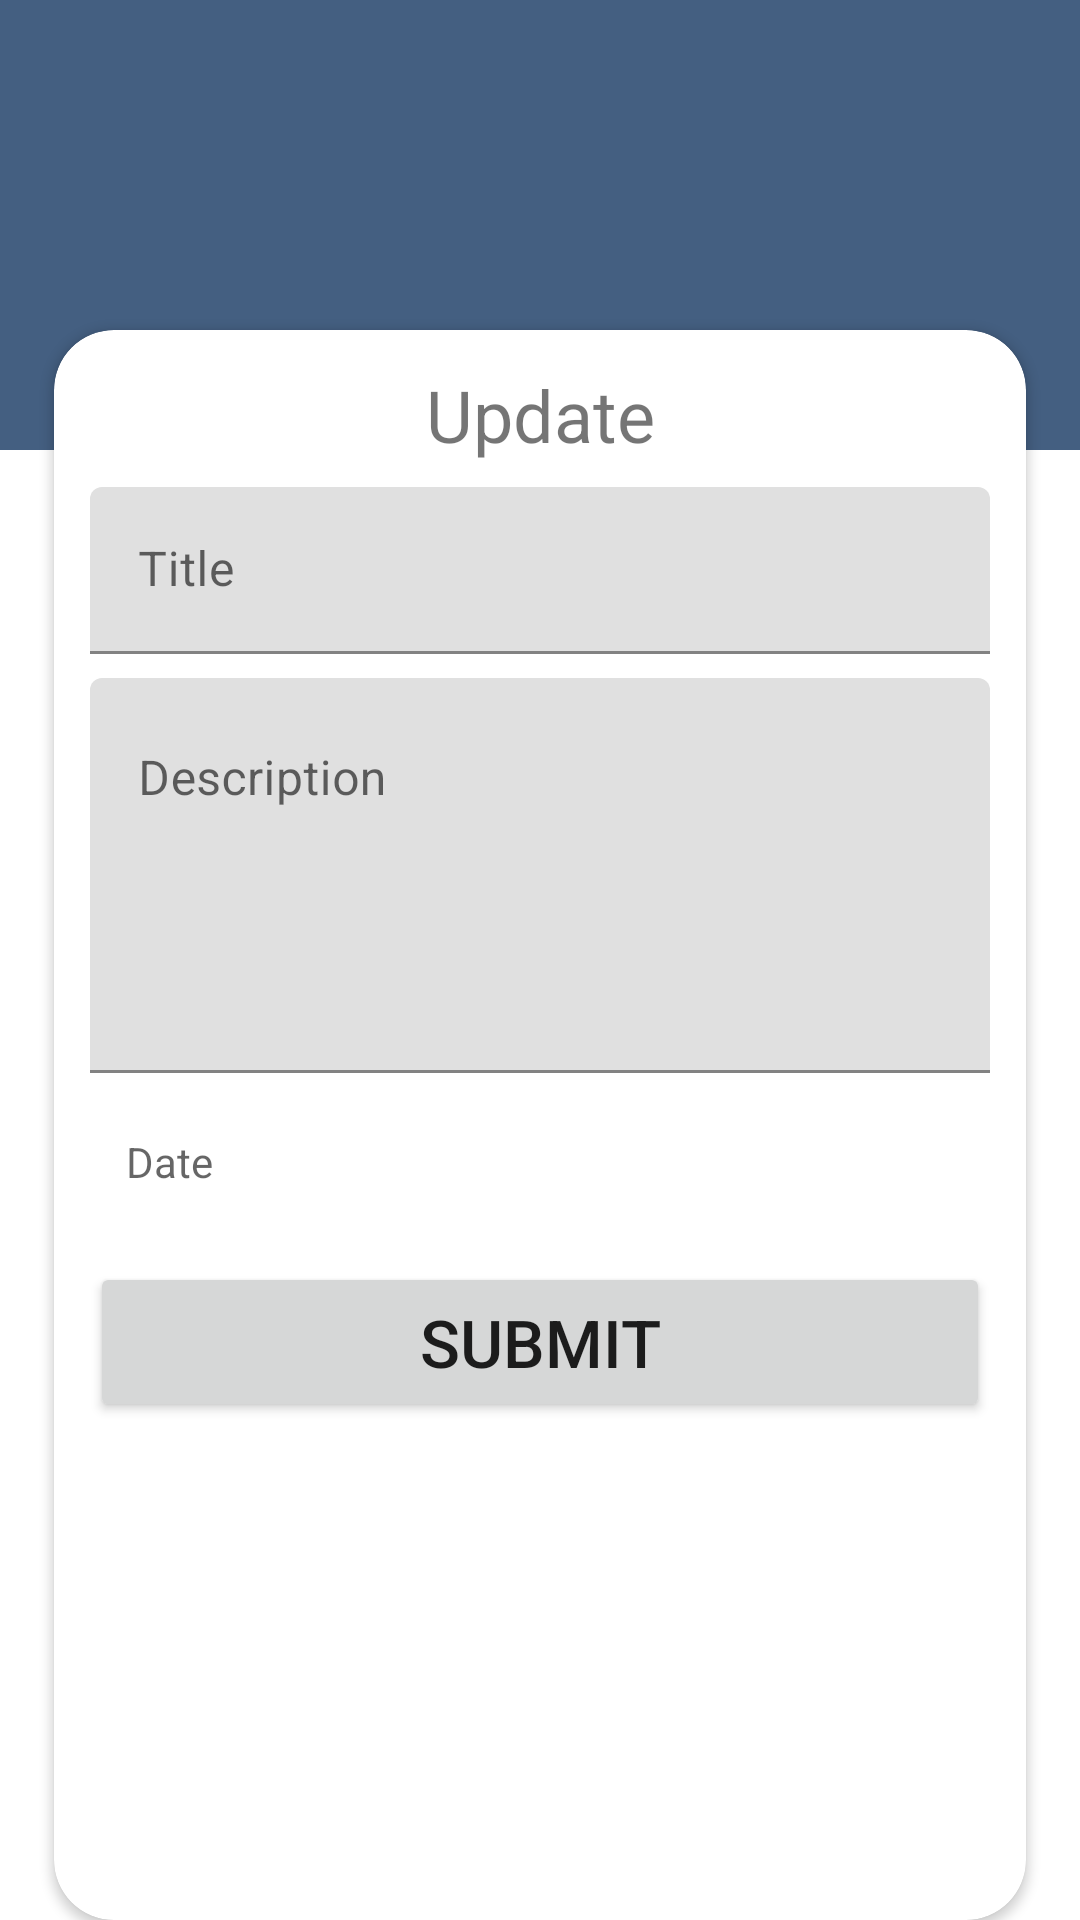

Write the Android layout XML for this screen, with the resource values it uses.
<!-- AndroidManifest.xml: application theme Theme.TodoApp -->
<!-- res/layout/activity_edit.xml -->
<?xml version="1.0" encoding="utf-8"?>
<androidx.constraintlayout.widget.ConstraintLayout xmlns:android="http://schemas.android.com/apk/res/android"
    xmlns:app="http://schemas.android.com/apk/res-auto"
    xmlns:tools="http://schemas.android.com/tools"
    android:layout_width="match_parent"
    android:layout_height="match_parent"
    tools:context=".ui.home.edit.EditActivity">
    
    <ImageView
        android:layout_width="match_parent"
        android:layout_height="150dp"
        android:src="@color/blue_dark"
        app:layout_constraintTop_toTopOf="parent"
        />
    <androidx.constraintlayout.widget.Guideline
        android:id="@+id/guide"
        android:layout_width="match_parent"
        android:layout_height="wrap_content"
        android:orientation="horizontal"
        app:layout_constraintGuide_begin="110dp"
        />
    <androidx.cardview.widget.CardView
        android:layout_width="0dp"
        android:layout_height="0dp"
        android:elevation="20dp"
        app:cardCornerRadius="20dp"
        app:layout_constraintTop_toBottomOf="@id/guide"
        app:layout_constraintStart_toStartOf="parent"
        app:layout_constraintEnd_toEndOf="parent"
        app:layout_constraintWidth_percent=".90"
        app:layout_constraintBottom_toBottomOf="parent"
        >
        <androidx.constraintlayout.widget.ConstraintLayout
            android:layout_width="match_parent"
            android:layout_height="wrap_content"
            android:padding="12dp"
            >
            <TextView
                android:id="@+id/title"
                android:layout_width="wrap_content"
                android:layout_height="wrap_content"
                android:text="Update"
                android:textSize="24sp"
                app:layout_constraintTop_toTopOf="parent"
                app:layout_constraintStart_toStartOf="parent"
                app:layout_constraintEnd_toEndOf="parent"
                />

            <com.google.android.material.textfield.TextInputLayout
                android:id="@+id/title_contiener"
                android:layout_width="match_parent"
                android:layout_height="wrap_content"
                android:layout_marginTop="8dp"
                style="@style/textColorr"
                app:layout_constraintTop_toBottomOf="@id/title"
                >
                <EditText
                    android:layout_width="match_parent"
                    android:layout_height="wrap_content"
                    android:hint="Title"

                    />

            </com.google.android.material.textfield.TextInputLayout>

            <com.google.android.material.textfield.TextInputLayout
                android:id="@+id/dec_container"
                android:layout_width="match_parent"
                android:layout_height="wrap_content"
                android:layout_marginTop="8dp"
                style="@style/textColorr"
                app:layout_constraintTop_toBottomOf="@id/title_contiener"
                >
                <EditText
                    android:layout_width="match_parent"
                    android:layout_height="wrap_content"
                    android:hint="Description"
                    android:lines="5"
                    android:gravity="start"
                    />


            </com.google.android.material.textfield.TextInputLayout>

            <com.google.android.material.textfield.TextInputLayout
                android:id="@+id/date_container"
                android:layout_width="match_parent"
                android:layout_height="wrap_content"
                android:layout_marginTop="8dp"
                style="@style/textColorr"
                app:layout_constraintTop_toBottomOf="@id/dec_container"
                >
                <TextView
                    android:id="@+id/date"
                    android:layout_width="match_parent"
                    android:layout_height="wrap_content"
                    android:hint="Date"
                    android:gravity="start"
                    android:padding="12dp"

                    />



            </com.google.android.material.textfield.TextInputLayout>
            <Button
                android:id="@+id/submit"
                android:layout_width="match_parent"
                android:layout_height="wrap_content"
                app:layout_constraintTop_toBottomOf="@id/date_container"
                android:text="Submit"
                android:textSize="22sp"
                android:paddingVertical="12dp"
                android:layout_marginVertical="12dp"
                />
        </androidx.constraintlayout.widget.ConstraintLayout>
    </androidx.cardview.widget.CardView>

</androidx.constraintlayout.widget.ConstraintLayout>
<!-- resources referenced by this layout -->
<resources>
  <color name="blue_dark">#445F81</color>
  <style name="textColorr">
          <item name="android:textColor">@color/black</item>
      </style>
  <style name="Theme.TodoApp" parent="Theme.MaterialComponents.DayNight.DarkActionBar">
          
          <item name="colorPrimary">@color/blue</item>
          <item name="colorPrimaryVariant">@color/blue_dark</item>
          <item name="colorOnPrimary">@color/white</item>
          
          <item name="colorSecondary">@color/blue</item>
          <item name="colorSecondaryVariant">@color/mint_green</item>
          <item name="colorOnSecondary">@color/black</item>
          
          <item name="android:statusBarColor">?attr/colorPrimaryVariant</item>
          
          <item name="windowNoTitle">true</item>
          <item name="windowActionBar">false</item>
      </style>
  <color name="black">#FF000000</color>
  <color name="blue">#5D9CEC</color>
  <color name="white">#FFFFFFFF</color>
  <color name="mint_green">#DFECDB</color>
</resources>
